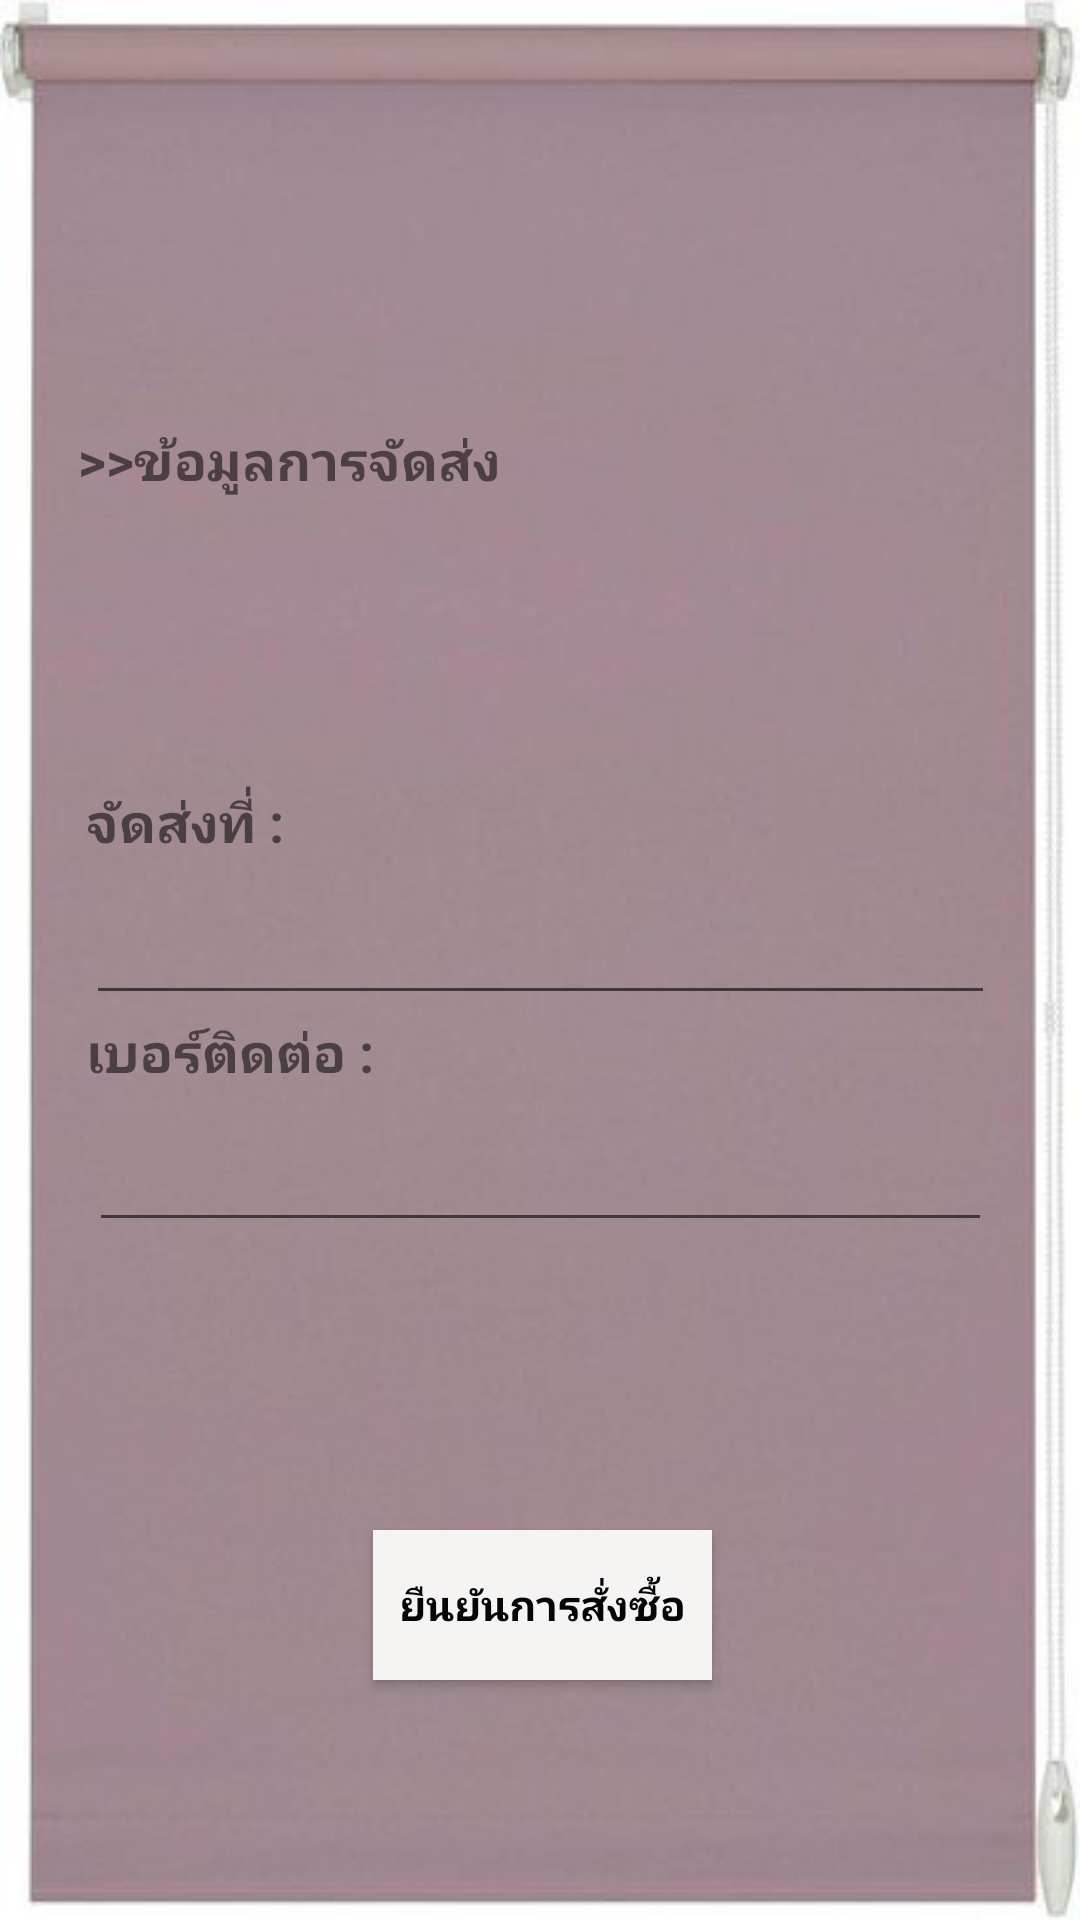

Android layout source for this screen:
<!-- AndroidManifest.xml: application theme AppTheme -->
<!-- res/layout/activity_delivery.xml -->
<?xml version="1.0" encoding="utf-8"?>
<androidx.constraintlayout.widget.ConstraintLayout xmlns:android="http://schemas.android.com/apk/res/android"
    xmlns:app="http://schemas.android.com/apk/res-auto"
    xmlns:tools="http://schemas.android.com/tools"
    android:layout_width="match_parent"
    android:layout_height="match_parent"
    android:background="@drawable/bg4"
    tools:context=".deliveryActivity">

    <EditText
        android:id="@+id/address"
        android:layout_width="303dp"
        android:layout_height="52dp"
        android:ems="10"
        android:hint="  "
        android:inputType="textPersonName"
        app:layout_constraintBottom_toTopOf="@+id/textView3"
        app:layout_constraintEnd_toEndOf="parent"
        app:layout_constraintStart_toStartOf="parent"
        app:layout_constraintTop_toBottomOf="@+id/textView2" />

    <TextView
        android:id="@+id/textView2"
        android:layout_width="wrap_content"
        android:layout_height="wrap_content"
        android:text="จัดส่งที่ :"
        android:textSize="18sp"
        android:textStyle="bold"
        app:layout_constraintBottom_toTopOf="@+id/address"
        app:layout_constraintEnd_toEndOf="@+id/address"
        app:layout_constraintHorizontal_bias="0.0"
        app:layout_constraintStart_toStartOf="@+id/address"
        app:layout_constraintTop_toBottomOf="@+id/textView4"
        app:layout_constraintVertical_chainStyle="packed" />

    <TextView
        android:id="@+id/textView3"
        android:layout_width="wrap_content"
        android:layout_height="wrap_content"
        android:text="เบอร์ติดต่อ :"
        android:textSize="18sp"
        android:textStyle="bold"
        app:layout_constraintBottom_toTopOf="@+id/phon"
        app:layout_constraintEnd_toEndOf="@+id/address"
        app:layout_constraintHorizontal_bias="0.0"
        app:layout_constraintStart_toStartOf="@+id/address"
        app:layout_constraintTop_toBottomOf="@+id/address" />

    <EditText
        android:id="@+id/phon"
        android:layout_width="301dp"
        android:layout_height="51dp"
        android:ems="10"
        android:hint="  "
        android:inputType="textPersonName"
        app:layout_constraintBottom_toTopOf="@+id/confrimButton_last"
        app:layout_constraintEnd_toEndOf="parent"
        app:layout_constraintStart_toStartOf="parent"
        app:layout_constraintTop_toBottomOf="@+id/textView3" />

    <Button
        android:id="@+id/confrimButton_last"
        android:layout_width="113dp"
        android:layout_height="50dp"
        android:layout_marginBottom="80dp"
        android:background="@color/colorAccent"
        android:text="ยืนยันการสั่งซื้อ"
        android:textColor="@color/colorPrimary"
        android:textStyle="bold"
        app:layout_constraintBottom_toBottomOf="parent"
        app:layout_constraintEnd_toEndOf="parent"
        app:layout_constraintHorizontal_bias="0.503"
        app:layout_constraintStart_toStartOf="parent"
        app:layout_constraintTop_toBottomOf="@+id/textView4"
        app:layout_constraintVertical_bias="1.0" />

    <TextView
        android:id="@+id/textView4"
        android:layout_width="wrap_content"
        android:layout_height="wrap_content"
        android:text=">>ข้อมูลการจัดส่ง"
        android:textSize="18sp"
        android:textStyle="bold"
        app:layout_constraintBottom_toBottomOf="parent"
        app:layout_constraintEnd_toEndOf="parent"
        app:layout_constraintHorizontal_bias="0.118"
        app:layout_constraintStart_toStartOf="parent"
        app:layout_constraintTop_toTopOf="parent"
        app:layout_constraintVertical_bias="0.229" />
</androidx.constraintlayout.widget.ConstraintLayout>
<!-- resources referenced by this layout -->
<resources>
  <color name="colorAccent">#F6F3F3</color>
  <color name="colorPrimary">#060606</color>
  <!-- drawable bg4: jpg bitmap (drawable, 12497 bytes) -->
  <style name="AppTheme" parent="Theme.AppCompat.Light.DarkActionBar">
          
          <item name="colorPrimary">@color/colorPrimary</item>
          <item name="colorPrimaryDark">@color/colorPrimaryDark</item>
          <item name="colorAccent">@color/colorAccent</item>
      </style>
  <color name="colorPrimaryDark">#00574B</color>
</resources>
